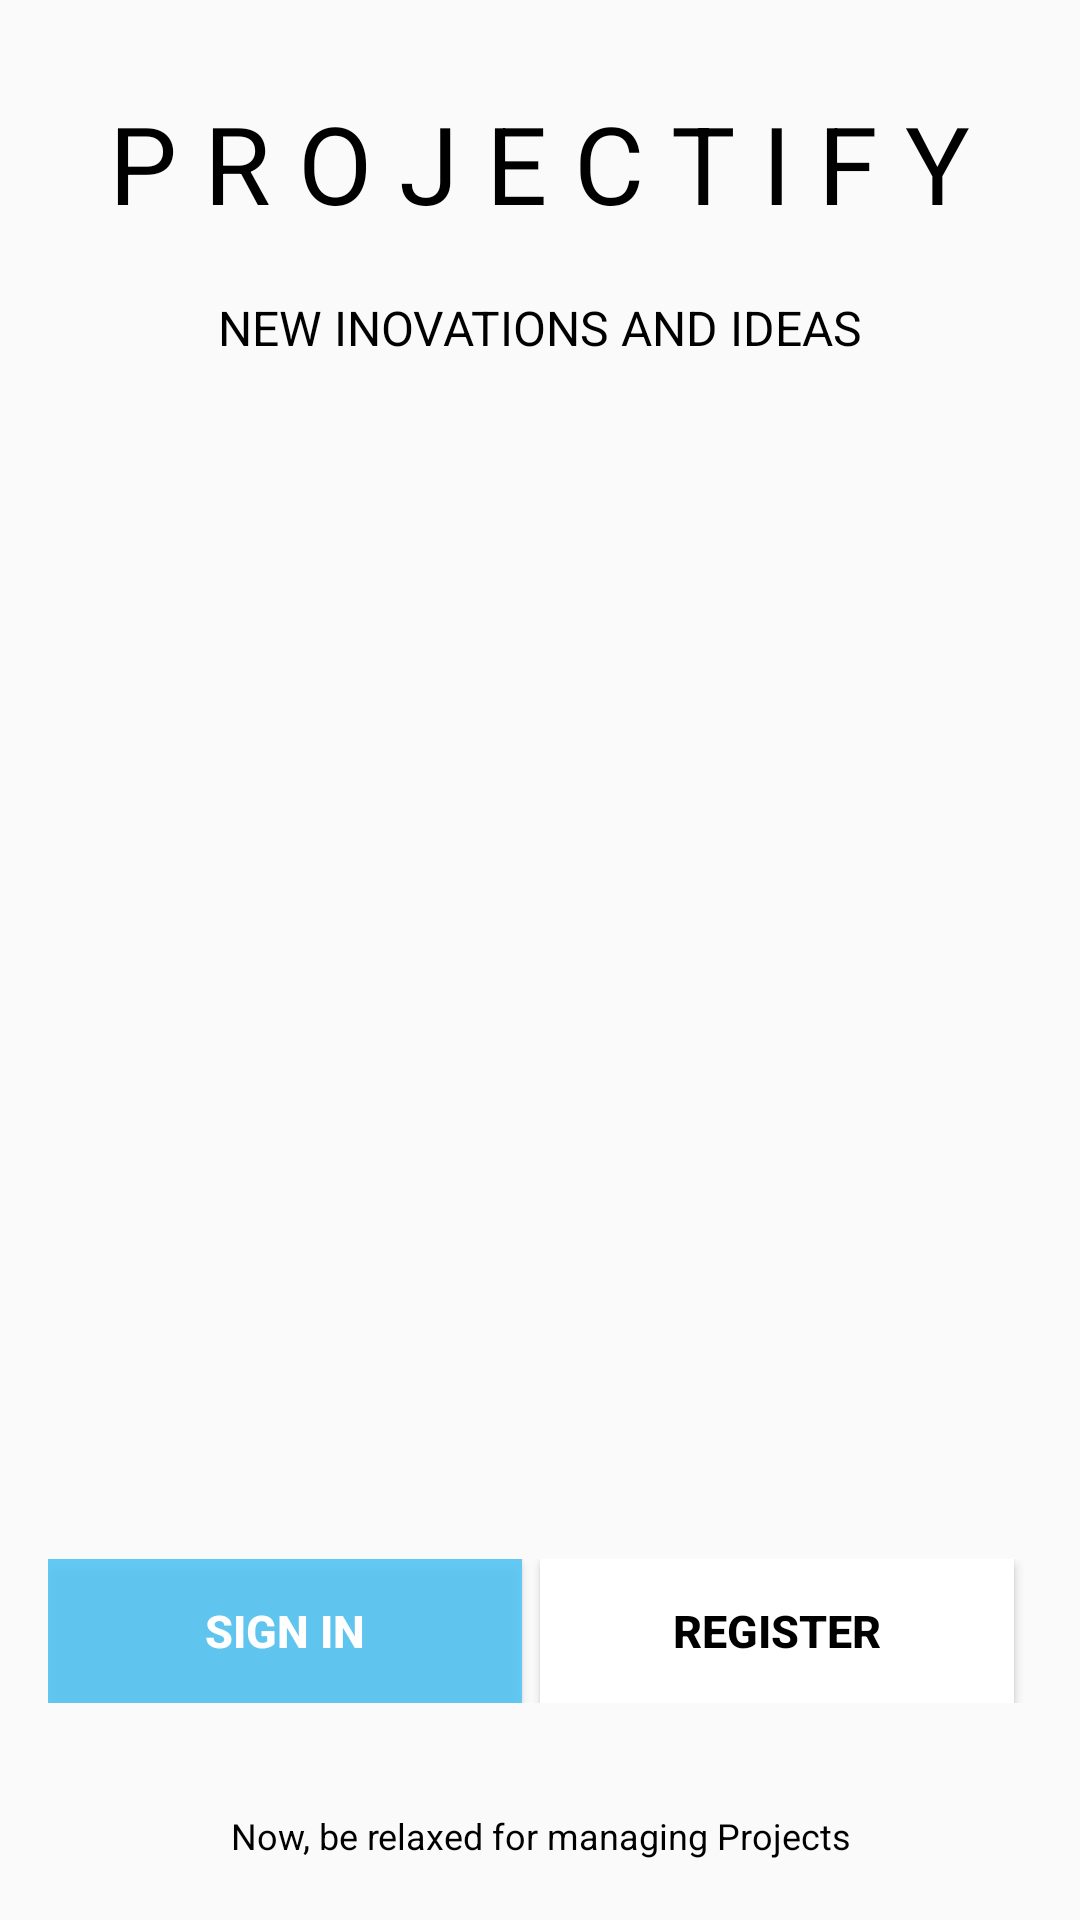

Android layout source for this screen:
<!-- AndroidManifest.xml: activity theme NoActionBar -->
<!-- res/layout/activity_main.xml -->
<?xml version="1.0" encoding="utf-8"?>
<RelativeLayout xmlns:android="http://schemas.android.com/apk/res/android"
    xmlns:app="http://schemas.android.com/apk/res-auto"
    xmlns:tools="http://schemas.android.com/tools"
    android:layout_width="match_parent"
    android:layout_height="match_parent"
    tools:context=".MainActivity"
    android:id="@+id/rootLayout"
    android:background="@drawable/image">

    <LinearLayout
        android:layout_width="wrap_content"
        android:layout_height="wrap_content"
        android:layout_centerHorizontal="true"
        android:layout_marginTop="30dp"
        android:gravity="center_horizontal"
        android:orientation="vertical">

        <TextView
            android:layout_width="wrap_content"
            android:layout_height="wrap_content"
            android:text="P R O J E C T I F Y"
            android:textAlignment="center"
            android:textColor="@android:color/black"
            android:textSize="36sp" />

        <TextView
            android:layout_width="wrap_content"
            android:layout_height="wrap_content"
            android:layout_marginTop="20dp"
            android:text="NEW INOVATIONS AND IDEAS"
            android:textAlignment="center"
            android:textColor="@android:color/black"
            android:textSize="16sp" />
    </LinearLayout>

    <TextView
        android:id="@+id/txt_rider_app"
        android:layout_width="wrap_content"
        android:layout_height="wrap_content"
        android:layout_alignParentBottom="true"
        android:layout_centerHorizontal="true"
        android:layout_marginTop="20dp"
        android:layout_marginBottom="20dp"
        android:text="Now, be relaxed for managing Projects"
        android:textAlignment="center"
        android:textColor="@android:color/black"
        android:textSize="12sp" />

    <LinearLayout
        android:layout_width="match_parent"
        android:layout_height="wrap_content"
        android:layout_above="@+id/txt_rider_app"
        android:layout_margin="16dp"
        android:orientation="horizontal"
        android:weightSum="2">

        <Button
            android:id="@+id/btnSignIn"
            android:layout_width="0dp"
            android:layout_height="wrap_content"
            android:layout_marginRight="6dp"
            android:layout_weight="1"
            android:background="#E453C5F3"
            android:text="SIGN IN"
            android:textColor="#FFFFFF"
            android:textSize="15sp"
            android:textStyle="bold" />

        <Button
            android:id="@+id/btnRegister"
            android:layout_width="0dp"
            android:layout_height="wrap_content"
            android:layout_marginRight="6dp"
            android:layout_weight="1"
            android:background="#FFFFFF"
            android:text="REGISTER"
            android:textColor="#000000"
            android:textSize="15sp"
            android:textStyle="bold" />

    </LinearLayout>
</RelativeLayout>
<!-- resources referenced by this layout -->
<resources>
  <style name="NoActionBar" parent="Theme.AppCompat.Light.NoActionBar">
          
          <item name="windowActionBar">false</item>
          <item name="windowNoTitle">true</item>
      </style>
</resources>
